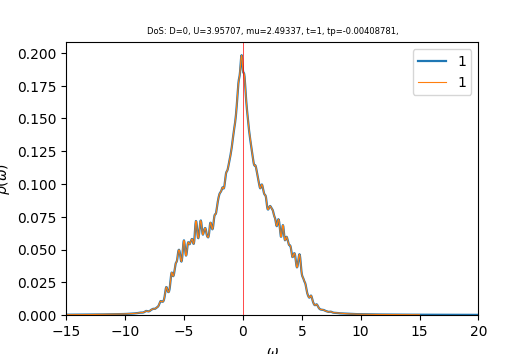

Values plotted in this chart, from the file beside it:
w	up_1	down_1	cumul_up_1	cumul_down_1	
-15	0.0002522	0.0002266	0	0
-14.96	0.0002536	0.0002277	8.88572e-06	7.9789e-06
-14.93	0.000255	0.0002289	1.78209e-05	1.59989e-05
-14.89	0.0002565	0.0002301	2.68058e-05	2.40605e-05
-14.86	0.0002579	0.0002313	3.58409e-05	3.21639e-05
-14.82	0.0002593	0.0002325	4.49265e-05	4.03094e-05
-14.79	0.0002608	0.0002337	5.40629e-05	4.84975e-05
-14.75	0.0002622	0.0002349	6.32505e-05	5.67285e-05
-14.72	0.0002637	0.0002362	7.24898e-05	6.50028e-05
-14.68	0.0002652	0.0002374	8.17814e-05	7.33207e-05
-14.65	0.0002667	0.0002387	9.11258e-05	8.16826e-05
-14.61	0.0002682	0.0002399	0.0001005	9.00888e-05
-14.58	0.0002698	0.0002412	0.00011	9.85397e-05
-14.54	0.0002713	0.0002425	0.0001195	0.000107
-14.51	0.0002729	0.0002438	0.000129	0.0001156
-14.47	0.0002745	0.0002451	0.0001387	0.0001242
-14.44	0.0002761	0.0002464	0.0001483	0.0001328
-14.4	0.0002777	0.0002477	0.0001581	0.0001415
-14.37	0.0002793	0.0002491	0.0001678	0.0001502
-14.33	0.000281	0.0002504	0.0001777	0.000159
-14.3	0.0002827	0.0002518	0.0001876	0.0001678
-14.26	0.0002843	0.0002532	0.0001976	0.0001767
-14.23	0.000286	0.0002546	0.0002076	0.0001856
-14.19	0.0002877	0.000256	0.0002177	0.0001946
-14.16	0.0002894	0.0002574	0.0002278	0.0002036
-14.12	0.0002912	0.0002588	0.000238	0.0002126
-14.09	0.0002929	0.0002603	0.0002483	0.0002218
-14.05	0.0002947	0.0002617	0.0002586	0.0002309
-14.02	0.0002965	0.0002632	0.000269	0.0002402
-13.98	0.0002983	0.0002647	0.0002794	0.0002494
-13.95	0.0003001	0.0002661	0.0002899	0.0002587
-13.91	0.000302	0.0002676	0.0003005	0.0002681
-13.88	0.0003038	0.0002691	0.0003112	0.0002776
-13.84	0.0003057	0.0002707	0.0003219	0.000287
-13.81	0.0003076	0.0002722	0.0003327	0.0002966
-13.77	0.0003095	0.0002738	0.0003435	0.0003062
-13.74	0.0003115	0.0002753	0.0003544	0.0003158
-13.7	0.0003135	0.0002769	0.0003654	0.0003255
-13.67	0.0003155	0.0002785	0.0003764	0.0003353
-13.63	0.0003175	0.0002802	0.0003876	0.0003451
-13.6	0.0003196	0.0002818	0.0003988	0.000355
-13.56	0.0003216	0.0002834	0.00041	0.0003649
-13.53	0.0003237	0.0002851	0.0004214	0.0003749
-13.49	0.0003258	0.0002868	0.0004328	0.0003849
-13.46	0.0003279	0.0002885	0.0004443	0.000395
-13.42	0.00033	0.0002902	0.0004558	0.0004052
-13.39	0.0003322	0.0002919	0.0004675	0.0004154
-13.35	0.0003343	0.0002937	0.0004792	0.0004257
-13.32	0.0003365	0.0002954	0.000491	0.0004361
-13.28	0.0003387	0.0002972	0.0005028	0.0004465
-13.25	0.0003409	0.000299	0.0005148	0.000457
-13.21	0.0003432	0.0003008	0.0005268	0.0004675
-13.18	0.0003455	0.0003026	0.0005389	0.0004781
-13.14	0.0003478	0.0003045	0.0005511	0.0004888
-13.11	0.0003502	0.0003063	0.0005634	0.0004995
-13.07	0.0003526	0.0003082	0.0005757	0.0005103
-13.04	0.0003551	0.0003101	0.0005882	0.0005212
-13	0.0003576	0.000312	0.0006007	0.0005321
-12.97	0.0003602	0.000314	0.0006133	0.0005431
-12.93	0.0003628	0.0003159	0.000626	0.0005542
... 940 more rows
